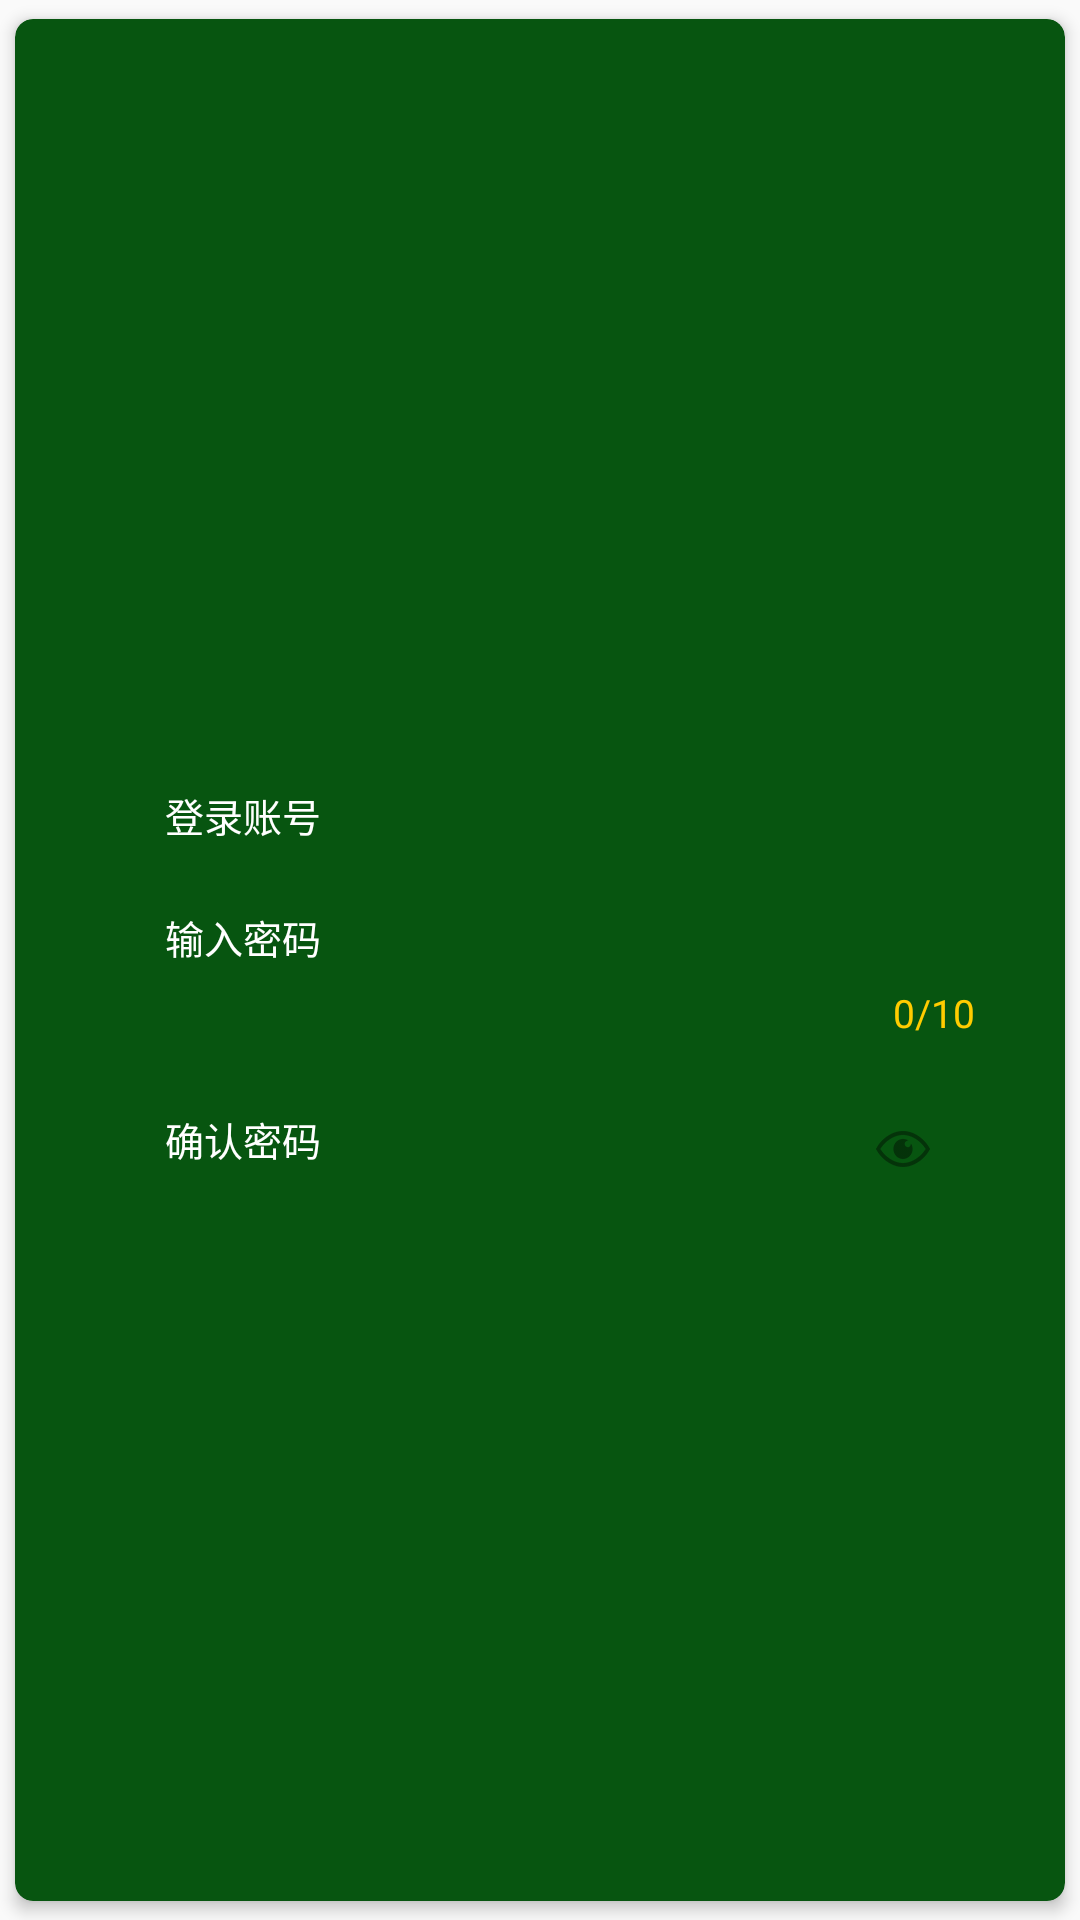

Here is an Android app screen rendered from its layout file. Give the layout XML and the strings, colors and styles it references.
<!-- AndroidManifest.xml: application theme AppTheme -->
<!-- res/layout/layout_system_textinputlayout.xml -->
<?xml version="1.0" encoding="utf-8"?>
<android.support.v7.widget.CardView
    xmlns:android="http://schemas.android.com/apk/res/android"
    xmlns:app="http://schemas.android.com/apk/res-auto"
    android:id="@+id/cardview"
    android:layout_width="match_parent"
    android:layout_height="wrap_content"
    android:layout_marginTop="10dp"
    app:cardBackgroundColor="@color/green"
    app:cardCornerRadius="6dp"
    app:cardElevation="3dp"
    app:cardUseCompatPadding="true">

    <LinearLayout
        android:layout_width="match_parent"
        android:layout_height="match_parent"
        android:gravity="center"
        android:layout_marginTop="20dp"
        android:orientation="vertical">

        <LinearLayout
            android:paddingStart="50dp"
            android:paddingEnd="30dp"
            android:orientation="horizontal"
            android:layout_width="match_parent"
            android:layout_height="wrap_content">
            <android.support.design.widget.TextInputLayout
                android:textColorHint="#ffffff"
                android:theme="@style/TextLabel"
                android:layout_width="match_parent"
                android:layout_height="wrap_content">
                <EditText
                    android:id="@+id/et_loagin"
                    android:textSize="13sp"
                    android:hint="@string/login"
                    android:textColor="#ffffff"
                    android:layout_width="match_parent"
                    android:layout_height="wrap_content"
                    android:inputType="textPassword"
                    android:background="@drawable/selector_bg_edit_2"
                    android:textCursorDrawable="@drawable/bg_input_cursor_2"
                    android:paddingBottom="2dp"/>
            </android.support.design.widget.TextInputLayout>
        </LinearLayout>

        <LinearLayout
            android:paddingStart="50dp"
            android:paddingEnd="30dp"
            android:orientation="horizontal"
            android:layout_width="match_parent"
            android:layout_height="wrap_content"
            android:layout_marginTop="10dp">
            <android.support.design.widget.TextInputLayout
                android:textColorHint="#ffffff"
                android:theme="@style/TextLabel"
                android:layout_width="match_parent"
                android:layout_height="wrap_content"
                app:counterEnabled="true"
                app:counterMaxLength="10"
                app:counterTextAppearance="@style/CountTextAppearance">
                <EditText
                    android:id="@+id/et_password"
                    android:textSize="13sp"
                    android:textColor="#ffffff"
                    android:hint="@string/password"
                    android:maxLength="10"
                    android:layout_width="match_parent"
                    android:layout_height="wrap_content"
                    android:inputType="textPassword"
                    android:background="@drawable/selector_bg_edit_2"
                    android:textCursorDrawable="@drawable/bg_input_cursor_2"
                    android:paddingBottom="2dp"/>
            </android.support.design.widget.TextInputLayout>
        </LinearLayout>


        <LinearLayout
            android:paddingStart="50dp"
            android:paddingEnd="30dp"
            android:orientation="horizontal"
            android:layout_width="match_parent"
            android:layout_height="wrap_content">
            <android.support.design.widget.TextInputLayout
                android:id="@+id/tv_input_layout"
                android:textColorHint="#ffffff"
                android:layout_width="match_parent"
                android:layout_height="wrap_content"
                app:hintTextAppearance="@style/MyHintText"
                app:passwordToggleEnabled="true"
                app:passwordToggleDrawable="@drawable/password_selector"
                app:passwordToggleTint="@color/green"
                app:passwordToggleTintMode="multiply">

                <android.support.design.widget.TextInputEditText
                    android:id="@+id/et_retrePassword"
                    android:layout_width="match_parent"
                    android:layout_height="wrap_content"
                    android:textSize="13sp"
                    android:textColor="#ffffff"
                    android:hint="@string/retrePassword"
                    android:inputType="textPassword"
                    android:maxLength="10"
                    android:background="@drawable/selector_bg_edit_2"
                    android:textCursorDrawable="@drawable/bg_input_cursor_2"
                    android:singleLine="true"
                    android:paddingBottom="2dp" />

            </android.support.design.widget.TextInputLayout>
        </LinearLayout>
    </LinearLayout>
</android.support.v7.widget.CardView>
<!-- resources referenced by this layout -->
<resources>
  <color name="green">#075510</color>
  <!-- drawable password_selector (drawable) -->
  <?xml version="1.0" encoding="utf-8"?>
  <selector xmlns:android="http://schemas.android.com/apk/res/android">
      <item android:drawable="@mipmap/password_open" android:state_checked="true"></item>
      <item android:drawable="@mipmap/password_close"></item>
  </selector>
  <string name="login">登录账号</string>
  <string name="password">输入密码</string>
  <string name="retrePassword">确认密码</string>
  <style name="CountTextAppearance">
          <item name="android:textColor">#ffcc00</item>
          <item name="android:textSize">13sp</item>
      </style>
  <style name="MyHintText">
          <item name="android:textColor">#ffcc00</item>
          <item name="android:textSize">13sp</item>
      </style>
  <style name="TextLabel" parent="Theme.AppCompat.Light.NoActionBar">
          
          <item name="colorControlActivated">#FFCC00</item>
      </style>
  <style name="AppTheme" parent="Theme.AppCompat.Light.DarkActionBar">
          
          <item name="colorPrimary">@color/colorPrimary</item>
          <item name="colorPrimaryDark">@color/colorPrimaryDark</item>
          <item name="colorAccent">@color/colorAccent</item>
      </style>
  <color name="colorPrimary">#3F51B5</color>
  <color name="colorPrimaryDark">#303F9F</color>
  <color name="colorAccent">#FF4081</color>
</resources>
